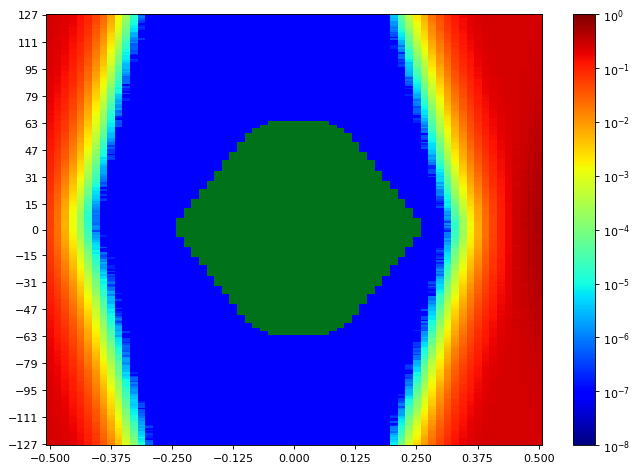

Source data for this figure (header and first rows):
SW Version, 2020.2.2
Date and Time Started, 2022-Jun-08 18:59:29
Date and Time Ended, 2022-Jun-08 19:00:20
Scan Name, Scan 73
Link Settings, 
Reset RX After Applying Settings, false
Open Area, 9668
Horizontal Opening, 45
Horizontal Percentage, 69.23
Vertical Opening, 255
Vertical Percentage, 100
Dwell, BER
Dwell BER, 1e-5
Dwell Time, 0
Horizontal Increment, 1
Horizontal Range, -0.500 UI to 0.500 UI
Vertical Increment, 1
Vertical Range, 100%
Misc Info, ELF Version: 0x0009 SVN: 16356
Scan Start
2d statistical, -32, -31, -30, -29, -28, -27, -26, -25, -24, -23, -22, -21, -20, -19, -18, -17, -16, -15, -14, -13, -12, -11, -10
127, 0.2441, 0.2351, 0.2142, 0.1856, 0.1406, 0.09813, 0.05247, 0.02684, 0.00742, 0.00193, 0.0002272, 2.59403e-05, 9.53689e-07, 9.53689e-08, 9.53689e-08, 9.53689e-08, 9.53689e-08, 9.53689e-08, 9.53689e-08, 9.53689e-08, 9.53689e-08, 9.53689e-08, 9.53689e-08
126, 0.2441, 0.2346, 0.2151, 0.1847, 0.1421, 0.09519, 0.05193, 0.02519, 0.006559, 0.001532, 0.000223, 1.64988e-05, 5.72213e-07, 9.53689e-08, 9.53689e-08, 9.53689e-08, 9.53689e-08, 9.53689e-08, 9.53689e-08, 9.53689e-08, 9.53689e-08, 9.53689e-08, 9.53689e-08
125, 0.2432, 0.2346, 0.212, 0.1801, 0.1344, 0.09139, 0.05001, 0.02418, 0.007278, 0.001401, 0.0002084, 1.67849e-05, 1.04906e-06, 9.53689e-08, 9.53689e-08, 9.53689e-08, 9.53689e-08, 9.53689e-08, 9.53689e-08, 9.53689e-08, 9.53689e-08, 9.53689e-08, 9.53689e-08
124, 0.2428, 0.2327, 0.2096, 0.178, 0.1361, 0.08847, 0.04922, 0.02275, 0.006263, 0.001347, 0.0001784, 1.44961e-05, 5.72213e-07, 9.53689e-08, 9.53689e-08, 9.53689e-08, 9.53689e-08, 9.53689e-08, 9.53689e-08, 9.53689e-08, 9.53689e-08, 9.53689e-08, 9.53689e-08
123, 0.2429, 0.2302, 0.2105, 0.1761, 0.129, 0.08835, 0.04638, 0.02146, 0.006137, 0.001075, 0.0001617, 1.23026e-05, 3.81476e-07, 9.53689e-08, 9.53689e-08, 9.53689e-08, 9.53689e-08, 9.53689e-08, 9.53689e-08, 9.53689e-08, 9.53689e-08, 9.53689e-08, 9.53689e-08
122, 0.2428, 0.2291, 0.2092, 0.1797, 0.1306, 0.08745, 0.04549, 0.0213, 0.006059, 0.001068, 0.0001442, 1.01091e-05, 2.86107e-07, 9.53689e-08, 9.53689e-08, 9.53689e-08, 9.53689e-08, 9.53689e-08, 9.53689e-08, 9.53689e-08, 9.53689e-08, 9.53689e-08, 9.53689e-08
121, 0.2419, 0.23, 0.2052, 0.1696, 0.1275, 0.08225, 0.04186, 0.01975, 0.00536, 0.001089, 0.0001241, 1.03952e-05, 9.53689e-08, 9.53689e-08, 9.53689e-08, 9.53689e-08, 9.53689e-08, 9.53689e-08, 9.53689e-08, 9.53689e-08, 9.53689e-08, 9.53689e-08, 9.53689e-08
120, 0.2425, 0.2276, 0.207, 0.1725, 0.1244, 0.07744, 0.03892, 0.01898, 0.005183, 0.0009631, 0.0001134, 7.62951e-06, 1.90738e-07, 9.53689e-08, 9.53689e-08, 9.53689e-08, 9.53689e-08, 9.53689e-08, 9.53689e-08, 9.53689e-08, 9.53689e-08, 9.53689e-08, 9.53689e-08
119, 0.2407, 0.2248, 0.1983, 0.1652, 0.1235, 0.07848, 0.0396, 0.01787, 0.005007, 0.0009282, 9.61318e-05, 7.0573e-06, 2.86107e-07, 9.53689e-08, 9.53689e-08, 9.53689e-08, 9.53689e-08, 9.53689e-08, 9.53689e-08, 9.53689e-08, 9.53689e-08, 9.53689e-08, 9.53689e-08
118, 0.2408, 0.2278, 0.1983, 0.1636, 0.1196, 0.07297, 0.03644, 0.01629, 0.004488, 0.0007563, 7.73442e-05, 5.62676e-06, 1.90738e-07, 9.53689e-08, 9.53689e-08, 9.53689e-08, 9.53689e-08, 9.53689e-08, 9.53689e-08, 9.53689e-08, 9.53689e-08, 9.53689e-08, 9.53689e-08
117, 0.2397, 0.2228, 0.2007, 0.1636, 0.117, 0.07264, 0.03549, 0.01532, 0.003998, 0.0007503, 7.46738e-05, 6.00824e-06, 9.53689e-08, 9.53689e-08, 9.53689e-08, 9.53689e-08, 9.53689e-08, 9.53689e-08, 9.53689e-08, 9.53689e-08, 9.53689e-08, 9.53689e-08, 9.53689e-08
116, 0.2391, 0.223, 0.1966, 0.1601, 0.1146, 0.07094, 0.03418, 0.01435, 0.003643, 0.0006211, 6.6949e-05, 2.57496e-06, 9.53689e-08, 9.53689e-08, 9.53689e-08, 9.53689e-08, 9.53689e-08, 9.53689e-08, 9.53689e-08, 9.53689e-08, 9.53689e-08, 9.53689e-08, 9.53689e-08
115, 0.2397, 0.2225, 0.1941, 0.1594, 0.1115, 0.07182, 0.0321, 0.01312, 0.00303, 0.0005687, 5.30251e-05, 2.28885e-06, 9.53689e-08, 9.53689e-08, 9.53689e-08, 9.53689e-08, 9.53689e-08, 9.53689e-08, 9.53689e-08, 9.53689e-08, 9.53689e-08, 9.53689e-08, 9.53689e-08
114, 0.2376, 0.2206, 0.1895, 0.1535, 0.1098, 0.06788, 0.03134, 0.01185, 0.002954, 0.0005013, 4.53956e-05, 2.47959e-06, 9.53689e-08, 9.53689e-08, 9.53689e-08, 9.53689e-08, 9.53689e-08, 9.53689e-08, 9.53689e-08, 9.53689e-08, 9.53689e-08, 9.53689e-08, 9.53689e-08
113, 0.2369, 0.22, 0.1907, 0.1535, 0.1072, 0.06351, 0.02996, 0.01128, 0.002537, 0.0004207, 4.43465e-05, 1.5259e-06, 9.53689e-08, 9.53689e-08, 9.53689e-08, 9.53689e-08, 9.53689e-08, 9.53689e-08, 9.53689e-08, 9.53689e-08, 9.53689e-08, 9.53689e-08, 9.53689e-08
112, 0.2376, 0.2161, 0.188, 0.1473, 0.1005, 0.06134, 0.02766, 0.01154, 0.002609, 0.0003857, 3.4905e-05, 1.14443e-06, 2.86107e-07, 9.53689e-08, 9.53689e-08, 9.53689e-08, 9.53689e-08, 9.53689e-08, 9.53689e-08, 9.53689e-08, 9.53689e-08, 9.53689e-08, 9.53689e-08
111, 0.2362, 0.2165, 0.1863, 0.1442, 0.1004, 0.05963, 0.0258, 0.01053, 0.00234, 0.0003305, 2.91829e-05, 8.5832e-07, 9.53689e-08, 9.53689e-08, 9.53689e-08, 9.53689e-08, 9.53689e-08, 9.53689e-08, 9.53689e-08, 9.53689e-08, 9.53689e-08, 9.53689e-08, 9.53689e-08
110, 0.2362, 0.215, 0.1836, 0.1418, 0.09713, 0.05558, 0.02367, 0.01005, 0.002131, 0.0003125, 2.1458e-05, 1.5259e-06, 9.53689e-08, 9.53689e-08, 9.53689e-08, 9.53689e-08, 9.53689e-08, 9.53689e-08, 9.53689e-08, 9.53689e-08, 9.53689e-08, 9.53689e-08, 9.53689e-08
109, 0.2339, 0.2116, 0.1825, 0.14, 0.09186, 0.05311, 0.02333, 0.008859, 0.001925, 0.0002861, 1.85016e-05, 4.76844e-07, 9.53689e-08, 9.53689e-08, 9.53689e-08, 9.53689e-08, 9.53689e-08, 9.53689e-08, 9.53689e-08, 9.53689e-08, 9.53689e-08, 9.53689e-08, 9.53689e-08
108, 0.2361, 0.2136, 0.176, 0.1354, 0.09026, 0.05266, 0.02227, 0.008296, 0.001673, 0.0002406, 1.90738e-05, 5.72213e-07, 9.53689e-08, 9.53689e-08, 9.53689e-08, 9.53689e-08, 9.53689e-08, 9.53689e-08, 9.53689e-08, 9.53689e-08, 9.53689e-08, 9.53689e-08, 9.53689e-08
107, 0.2334, 0.2078, 0.178, 0.1352, 0.08854, 0.04976, 0.0213, 0.007481, 0.001654, 0.0002151, 1.90738e-05, 5.72213e-07, 9.53689e-08, 9.53689e-08, 9.53689e-08, 9.53689e-08, 9.53689e-08, 9.53689e-08, 9.53689e-08, 9.53689e-08, 9.53689e-08, 9.53689e-08, 9.53689e-08
106, 0.2292, 0.2097, 0.1744, 0.1286, 0.08354, 0.0458, 0.02001, 0.007216, 0.001411, 0.0001858, 1.07767e-05, 5.72213e-07, 9.53689e-08, 9.53689e-08, 9.53689e-08, 9.53689e-08, 9.53689e-08, 9.53689e-08, 9.53689e-08, 9.53689e-08, 9.53689e-08, 9.53689e-08, 9.53689e-08
105, 0.2296, 0.2058, 0.1714, 0.1312, 0.08283, 0.04663, 0.01881, 0.006891, 0.001352, 0.0001574, 1.18257e-05, 3.81476e-07, 9.53689e-08, 9.53689e-08, 9.53689e-08, 9.53689e-08, 9.53689e-08, 9.53689e-08, 9.53689e-08, 9.53689e-08, 9.53689e-08, 9.53689e-08, 9.53689e-08
104, 0.2305, 0.2083, 0.1719, 0.1286, 0.08305, 0.04157, 0.01726, 0.00629, 0.001137, 0.0001592, 8.48783e-06, 4.76844e-07, 9.53689e-08, 9.53689e-08, 9.53689e-08, 9.53689e-08, 9.53689e-08, 9.53689e-08, 9.53689e-08, 9.53689e-08, 9.53689e-08, 9.53689e-08, 9.53689e-08
103, 0.2301, 0.2028, 0.1687, 0.1218, 0.081, 0.0424, 0.01663, 0.005816, 0.001018, 0.0001302, 1.03952e-05, 1.90738e-07, 9.53689e-08, 9.53689e-08, 9.53689e-08, 9.53689e-08, 9.53689e-08, 9.53689e-08, 9.53689e-08, 9.53689e-08, 9.53689e-08, 9.53689e-08, 9.53689e-08
102, 0.226, 0.2021, 0.1619, 0.1205, 0.07549, 0.04073, 0.01565, 0.005308, 0.0009335, 0.0001107, 7.24804e-06, 9.53689e-08, 9.53689e-08, 9.53689e-08, 9.53689e-08, 9.53689e-08, 9.53689e-08, 9.53689e-08, 9.53689e-08, 9.53689e-08, 9.53689e-08, 9.53689e-08, 9.53689e-08
101, 0.2272, 0.2009, 0.1614, 0.1193, 0.07354, 0.03899, 0.01495, 0.00509, 0.0008261, 0.0001035, 7.53414e-06, 9.53689e-08, 9.53689e-08, 9.53689e-08, 9.53689e-08, 9.53689e-08, 9.53689e-08, 9.53689e-08, 9.53689e-08, 9.53689e-08, 9.53689e-08, 9.53689e-08, 9.53689e-08
100, 0.2259, 0.2007, 0.1553, 0.116, 0.07191, 0.03774, 0.01435, 0.004629, 0.0009074, 9.33661e-05, 6.67582e-06, 2.86107e-07, 9.53689e-08, 9.53689e-08, 9.53689e-08, 9.53689e-08, 9.53689e-08, 9.53689e-08, 9.53689e-08, 9.53689e-08, 9.53689e-08, 9.53689e-08, 9.53689e-08
99, 0.2236, 0.198, 0.1567, 0.1152, 0.07172, 0.03619, 0.01283, 0.004345, 0.0008172, 8.85977e-05, 5.43603e-06, 1.90738e-07, 9.53689e-08, 9.53689e-08, 9.53689e-08, 9.53689e-08, 9.53689e-08, 9.53689e-08, 9.53689e-08, 9.53689e-08, 9.53689e-08, 9.53689e-08, 9.53689e-08
98, 0.2219, 0.1928, 0.1544, 0.1108, 0.06572, 0.03518, 0.01279, 0.004176, 0.0007352, 7.42924e-05, 3.43328e-06, 9.53689e-08, 9.53689e-08, 9.53689e-08, 9.53689e-08, 9.53689e-08, 9.53689e-08, 9.53689e-08, 9.53689e-08, 9.53689e-08, 9.53689e-08, 9.53689e-08, 9.53689e-08
97, 0.2214, 0.1917, 0.155, 0.1067, 0.06711, 0.03244, 0.01187, 0.004112, 0.0006665, 5.69352e-05, 2.86107e-06, 9.53689e-08, 9.53689e-08, 9.53689e-08, 9.53689e-08, 9.53689e-08, 9.53689e-08, 9.53689e-08, 9.53689e-08, 9.53689e-08, 9.53689e-08, 9.53689e-08, 9.53689e-08
96, 0.2192, 0.1875, 0.1502, 0.1048, 0.06319, 0.03067, 0.01108, 0.003365, 0.0005206, 4.56817e-05, 2.86107e-06, 9.53689e-08, 9.53689e-08, 9.53689e-08, 9.53689e-08, 9.53689e-08, 9.53689e-08, 9.53689e-08, 9.53689e-08, 9.53689e-08, 9.53689e-08, 9.53689e-08, 9.53689e-08
95, 0.2181, 0.1871, 0.148, 0.1011, 0.06143, 0.02905, 0.01069, 0.003124, 0.000474, 4.2153e-05, 3.0518e-06, 9.53689e-08, 9.53689e-08, 9.53689e-08, 9.53689e-08, 9.53689e-08, 9.53689e-08, 9.53689e-08, 9.53689e-08, 9.53689e-08, 9.53689e-08, 9.53689e-08, 9.53689e-08
94, 0.2174, 0.1846, 0.1435, 0.09872, 0.06052, 0.02874, 0.01016, 0.002974, 0.0004793, 4.44419e-05, 2.00275e-06, 9.53689e-08, 9.53689e-08, 9.53689e-08, 9.53689e-08, 9.53689e-08, 9.53689e-08, 9.53689e-08, 9.53689e-08, 9.53689e-08, 9.53689e-08, 9.53689e-08, 9.53689e-08
93, 0.2146, 0.1839, 0.1429, 0.09711, 0.05735, 0.02646, 0.009254, 0.002609, 0.0004211, 3.8529e-05, 2.57496e-06, 9.53689e-08, 9.53689e-08, 9.53689e-08, 9.53689e-08, 9.53689e-08, 9.53689e-08, 9.53689e-08, 9.53689e-08, 9.53689e-08, 9.53689e-08, 9.53689e-08, 9.53689e-08
92, 0.2129, 0.1817, 0.1386, 0.0909, 0.05409, 0.02532, 0.008367, 0.002399, 0.0003449, 2.92782e-05, 1.90738e-06, 9.53689e-08, 9.53689e-08, 9.53689e-08, 9.53689e-08, 9.53689e-08, 9.53689e-08, 9.53689e-08, 9.53689e-08, 9.53689e-08, 9.53689e-08, 9.53689e-08, 9.53689e-08
91, 0.2129, 0.178, 0.1372, 0.09284, 0.05204, 0.02519, 0.008125, 0.002265, 0.0003123, 2.57496e-05, 1.2398e-06, 9.53689e-08, 9.53689e-08, 9.53689e-08, 9.53689e-08, 9.53689e-08, 9.53689e-08, 9.53689e-08, 9.53689e-08, 9.53689e-08, 9.53689e-08, 9.53689e-08, 9.53689e-08
90, 0.2087, 0.1735, 0.132, 0.09242, 0.05126, 0.02287, 0.008029, 0.002154, 0.0003182, 2.9469e-05, 5.72213e-07, 9.53689e-08, 9.53689e-08, 9.53689e-08, 9.53689e-08, 9.53689e-08, 9.53689e-08, 9.53689e-08, 9.53689e-08, 9.53689e-08, 9.53689e-08, 9.53689e-08, 9.53689e-08
89, 0.21, 0.175, 0.1289, 0.08619, 0.04965, 0.02225, 0.00704, 0.001905, 0.0002645, 2.18395e-05, 6.67582e-07, 9.53689e-08, 9.53689e-08, 9.53689e-08, 9.53689e-08, 9.53689e-08, 9.53689e-08, 9.53689e-08, 9.53689e-08, 9.53689e-08, 9.53689e-08, 9.53689e-08, 9.53689e-08
88, 0.2046, 0.173, 0.1299, 0.08895, 0.04919, 0.02068, 0.006819, 0.00161, 0.0002502, 2.04089e-05, 6.67582e-07, 9.53689e-08, 9.53689e-08, 9.53689e-08, 9.53689e-08, 9.53689e-08, 9.53689e-08, 9.53689e-08, 9.53689e-08, 9.53689e-08, 9.53689e-08, 9.53689e-08, 9.53689e-08
... 216 more rows
